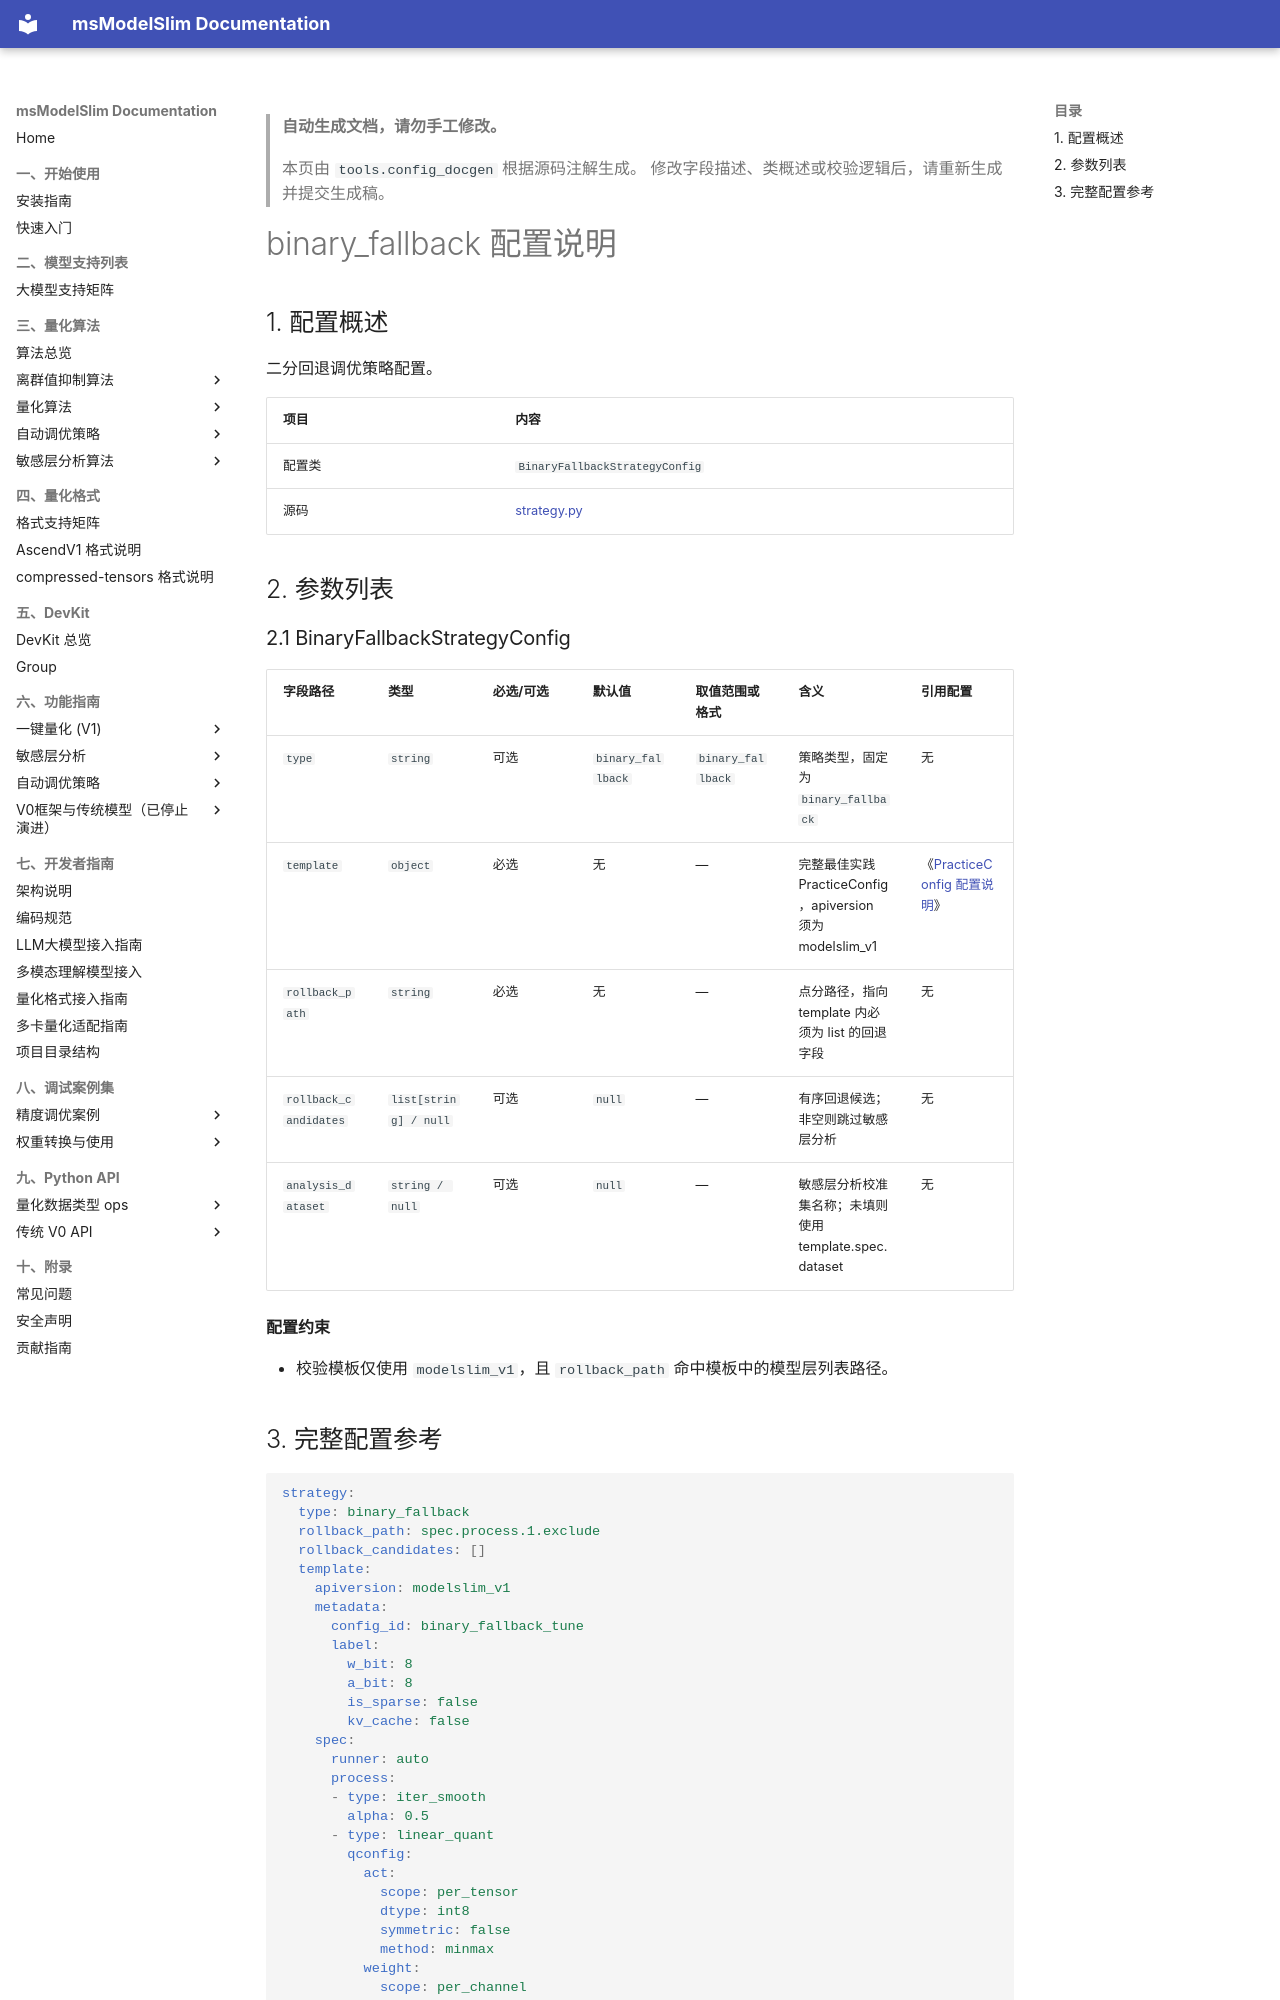

repository: Ascend/msmodelslim · page: zh/api_reference/config/tuning/strategy_binary_fallback/index.html · generator: mkdocs

<!-- generated-by: tools.config_docgen ; class: msmodelslim.core.tune_strategy.binary_fallback.strategy.BinaryFallbackStrategyConfig -->
> **自动生成文档，请勿手工修改。**
>
> 本页由 `tools.config_docgen` 根据源码注解生成。
> 修改字段描述、类概述或校验逻辑后，请重新生成并提交生成稿。

# binary_fallback 配置说明

## 1. 配置概述

二分回退调优策略配置。

| 项目 | 内容 |
|------|------|
| 配置类 | `BinaryFallbackStrategyConfig` |
| 源码 | [strategy.py](../../../../../msmodelslim/core/tune_strategy/binary_fallback/strategy.py) |

## 2. 参数列表

<h3 id="2-1-strategy-binary-fallback">2.1 BinaryFallbackStrategyConfig</h3>

| 字段路径 | 类型 | 必选/可选 | 默认值 | 取值范围或格式 | 含义 | 引用配置 |
|----------|------|-----------|--------|----------------|------|----------|
| `type` | `string` | 可选 | `binary_fallback` | `binary_fallback` | 策略类型，固定为 `binary_fallback` | 无 |
| `template` | `object` | 必选 | 无 | — | 完整最佳实践 PracticeConfig，apiversion 须为 modelslim_v1 | 《[PracticeConfig 配置说明](../quant/practice_config.md)》 |
| `rollback_path` | `string` | 必选 | 无 | — | 点分路径，指向 template 内必须为 list 的回退字段 | 无 |
| `rollback_candidates` | `list[string] / null` | 可选 | `null` | — | 有序回退候选；非空则跳过敏感层分析 | 无 |
| `analysis_dataset` | `string / null` | 可选 | `null` | — | 敏感层分析校准集名称；未填则使用 template.spec.dataset | 无 |

**配置约束**

- 校验模板仅使用 `modelslim_v1`，且 `rollback_path` 命中模板中的模型层列表路径。
